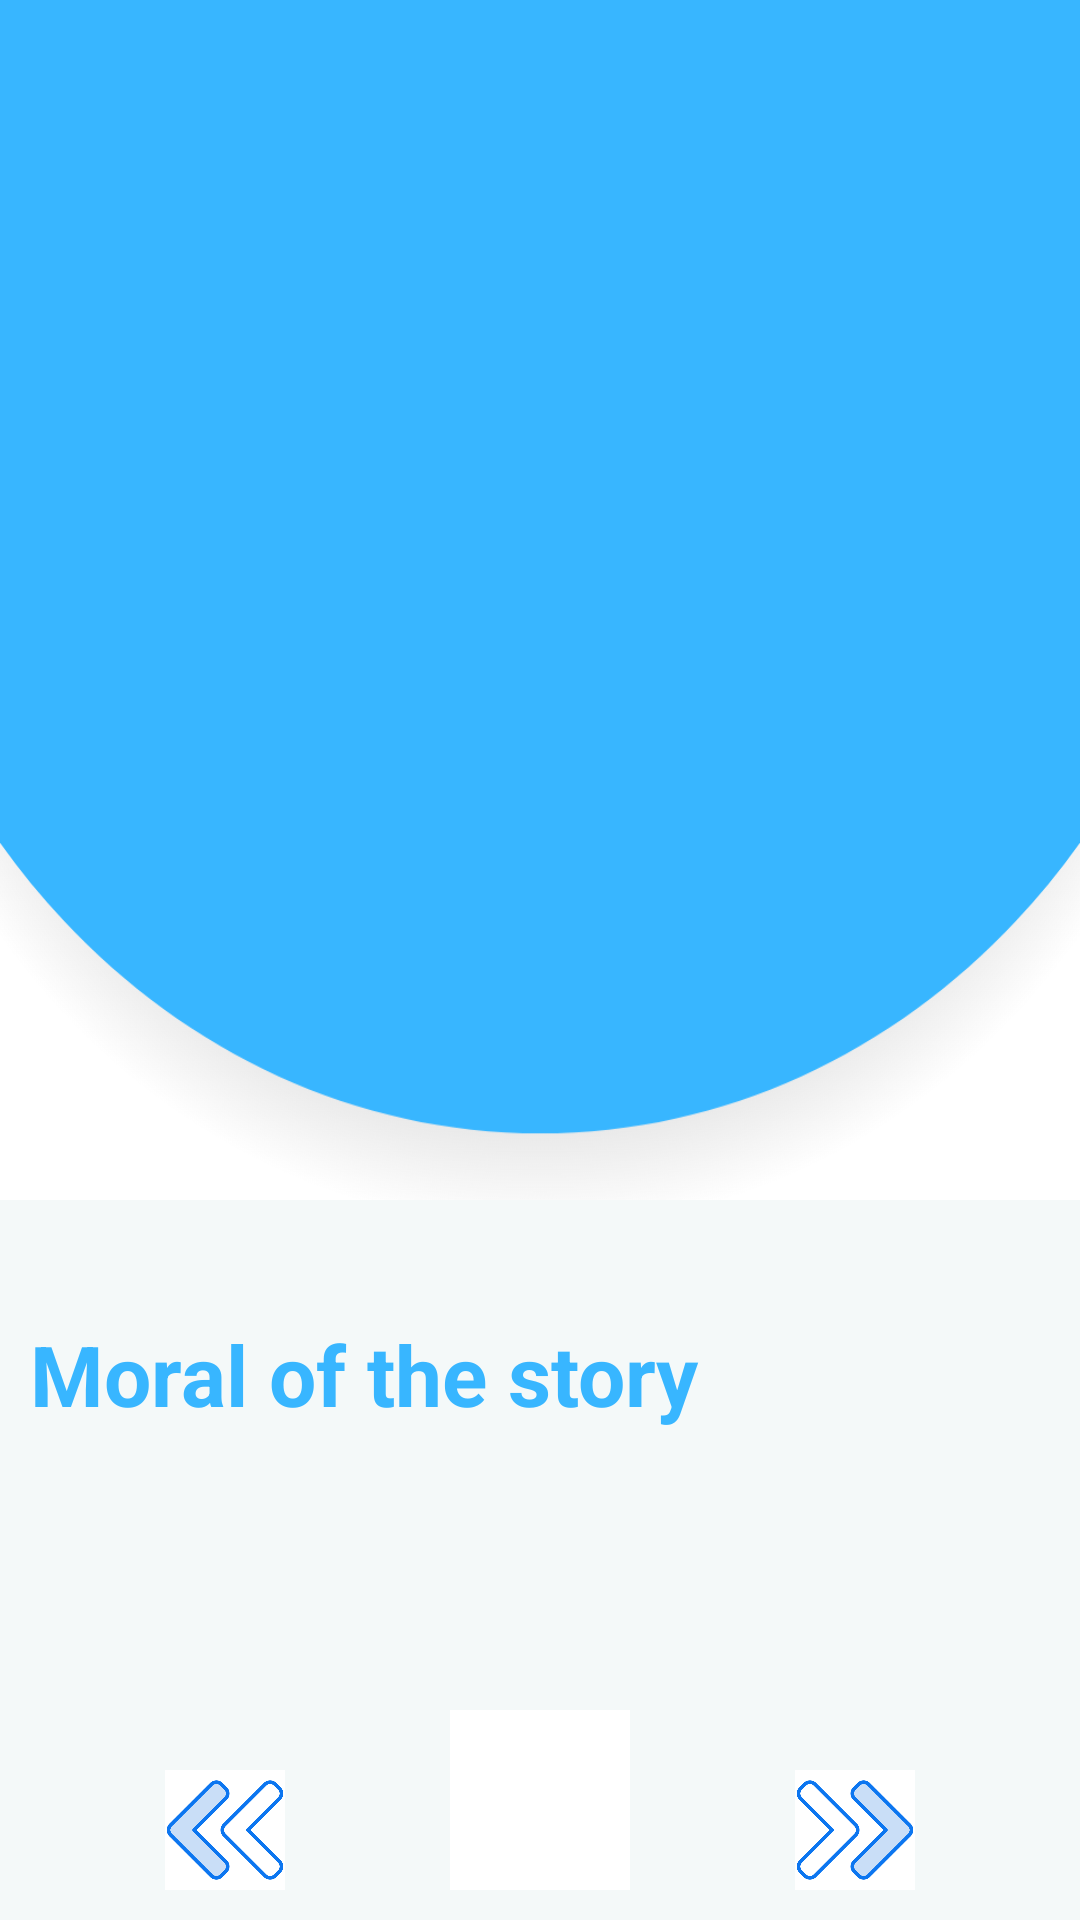

This screen was rendered from an Android layout file. Write that file and the resources it references.
<!-- AndroidManifest.xml: application theme Theme.StoryBook -->
<!-- res/layout/activity_story.xml -->
<?xml version="1.0" encoding="utf-8"?>
<androidx.constraintlayout.widget.ConstraintLayout
    xmlns:android="http://schemas.android.com/apk/res/android"
    xmlns:tools="http://schemas.android.com/tools"
    xmlns:app="http://schemas.android.com/apk/res-auto"
    android:id="@+id/main"
    android:background="@color/white2"
    android:layout_width="match_parent"
    android:layout_height="match_parent"
    tools:context=".StoryActivity">
    <ImageView
        android:id="@+id/bgImage"
        android:layout_width="match_parent"
        android:layout_height="400dp"
        android:scaleType="fitXY"
        android:src="@drawable/background"
        app:layout_constraintTop_toTopOf="parent"
        app:layout_constraintEnd_toEndOf="parent"
        app:layout_constraintStart_toStartOf="parent"
        />
    <ImageView
        android:id="@+id/storyImage"
        android:layout_width="300dp"
        android:layout_height="300dp"
        tools:src="@drawable/image1"
        app:layout_constraintEnd_toEndOf="parent"

        app:layout_constraintStart_toStartOf="parent"
        app:layout_constraintTop_toTopOf="@id/bgImage"
        android:contentDescription="image" />

    <TextView
        android:id="@+id/tvStoryTitle"
        android:layout_width="260dp"
        android:layout_height="wrap_content"
        android:layout_marginBottom="50dp"
        android:fontFamily="@font/aclonica"
        android:textAlignment="center"
        android:textColor="@color/white"
        android:textSize="30sp"
        android:textStyle="bold"
        app:layout_constraintBottom_toBottomOf="@id/bgImage"
        app:layout_constraintEnd_toEndOf="parent"
        app:layout_constraintStart_toStartOf="parent"
        tools:text="@string/title1" />
    <ScrollView
        android:layout_width="match_parent"
        android:layout_height="0dp"
        android:layout_marginEnd="10dp"
        android:layout_marginStart="10dp"
        app:layout_constraintBottom_toTopOf="@id/btnPlay"
        app:layout_constraintEnd_toEndOf="parent"
        app:layout_constraintStart_toStartOf="parent"
        app:layout_constraintTop_toBottomOf="@+id/bgImage">
        <LinearLayout
            android:layout_width="match_parent"
            android:layout_height="wrap_content"
            android:orientation="vertical">
            >
            <TextView
                android:id="@+id/tvStory"
                android:layout_width="match_parent"
                android:layout_height="wrap_content"
                tools:text="@string/story1"
                android:textSize="22sp"
                android:textStyle="bold"
                />
            <TextView
                android:layout_width="match_parent"
                android:layout_height="wrap_content"
                android:layout_marginTop="10dp"
                android:text="Moral of the story"
                android:textSize="28sp"
                android:textColor="@color/blue2"

                android:textStyle="bold"
                />
            <TextView
                android:id="@+id/tvMoral"
                android:layout_width="match_parent"
                android:layout_height="wrap_content"
                android:layout_marginTop="5dp"
                tools:text="@string/moral1"
                android:textSize="22sp"
                />
        </LinearLayout>
    </ScrollView>
    <ImageButton
        android:id="@+id/btnPlay"
        android:layout_width="60dp"
        android:layout_height="60dp"
        android:src="@drawable/play"
        android:scaleType="fitXY"
        android:background="@color/white"
        android:layout_margin="10dp"
        app:layout_constraintBottom_toBottomOf="parent"
        app:layout_constraintEnd_toEndOf="parent"
        app:layout_constraintStart_toStartOf="parent"
        android:contentDescription="image" />
    <ImageButton
        android:id="@+id/btnPrevious"
        android:layout_width="40dp"
        android:layout_height="40dp"
        android:src="@drawable/right_arrow"
        android:rotation="180"
        android:scaleType="fitXY"
        android:background="@color/white"
        android:layout_margin="10dp"
        app:layout_constraintBottom_toBottomOf="parent"
        app:layout_constraintEnd_toStartOf="@id/btnPlay"
        app:layout_constraintStart_toStartOf="parent"
        android:contentDescription="image" />
    <ImageButton
        android:id="@+id/btnNext"
        android:layout_width="40dp"
        android:layout_height="40dp"
        android:src="@drawable/right_arrow"
        android:scaleType="fitXY"
        android:background="@color/white"
        android:layout_margin="10dp"
        app:layout_constraintBottom_toBottomOf="parent"
        app:layout_constraintEnd_toEndOf="parent"

        app:layout_constraintStart_toEndOf="@id/btnPlay"
        android:contentDescription="image" />
  </androidx.constraintlayout.widget.ConstraintLayout>
<!-- resources referenced by this layout -->
<resources>
  <color name="blue2">#38b6ff</color>
  <color name="white">#FFFFFFFF</color>
  <color name="white2">#f4f9f9</color>
  <!-- drawable background: png bitmap (drawable, 33130 bytes) -->
  <!-- drawable image1: jpeg bitmap (drawable, 222901 bytes) -->
  <!-- drawable right_arrow: png bitmap (drawable, 16609 bytes) -->
  <string name="moral1">There are actually a couple of moral lessons we can learn from this story. The hare teaches that overconfidence can sometimes ruin you. While the tortoise teaches us about the power of perseverance. Even if all the odds are stacked against you, never give up. Sometimes life is not about who’s the fastest or the strongest, it’s about who is the most consistent.</string>
  <string name="story1">There was once a hare who was friends with a tortoise. One day, he challenged the tortoise to a race. Seeing how slow the tortoise was going, the hare thought he’ll win this easily. So he took a nap while the tortoise kept on going. When the hare woke up, he saw that the tortoise was already at the finish line. Much to his chagrin, the tortoise won the race while he was busy sleeping.</string>
  <string name="title1">The Hare and the Tortoise</string>
  <style name="Theme.StoryBook" parent="Base.Theme.StoryBook" />
  <style name="Base.Theme.StoryBook" parent="Theme.Material3.Light.NoActionBar">
          <item name="statusBarBackground">@color/blue2</item>
          
          
  
      </style>
</resources>
